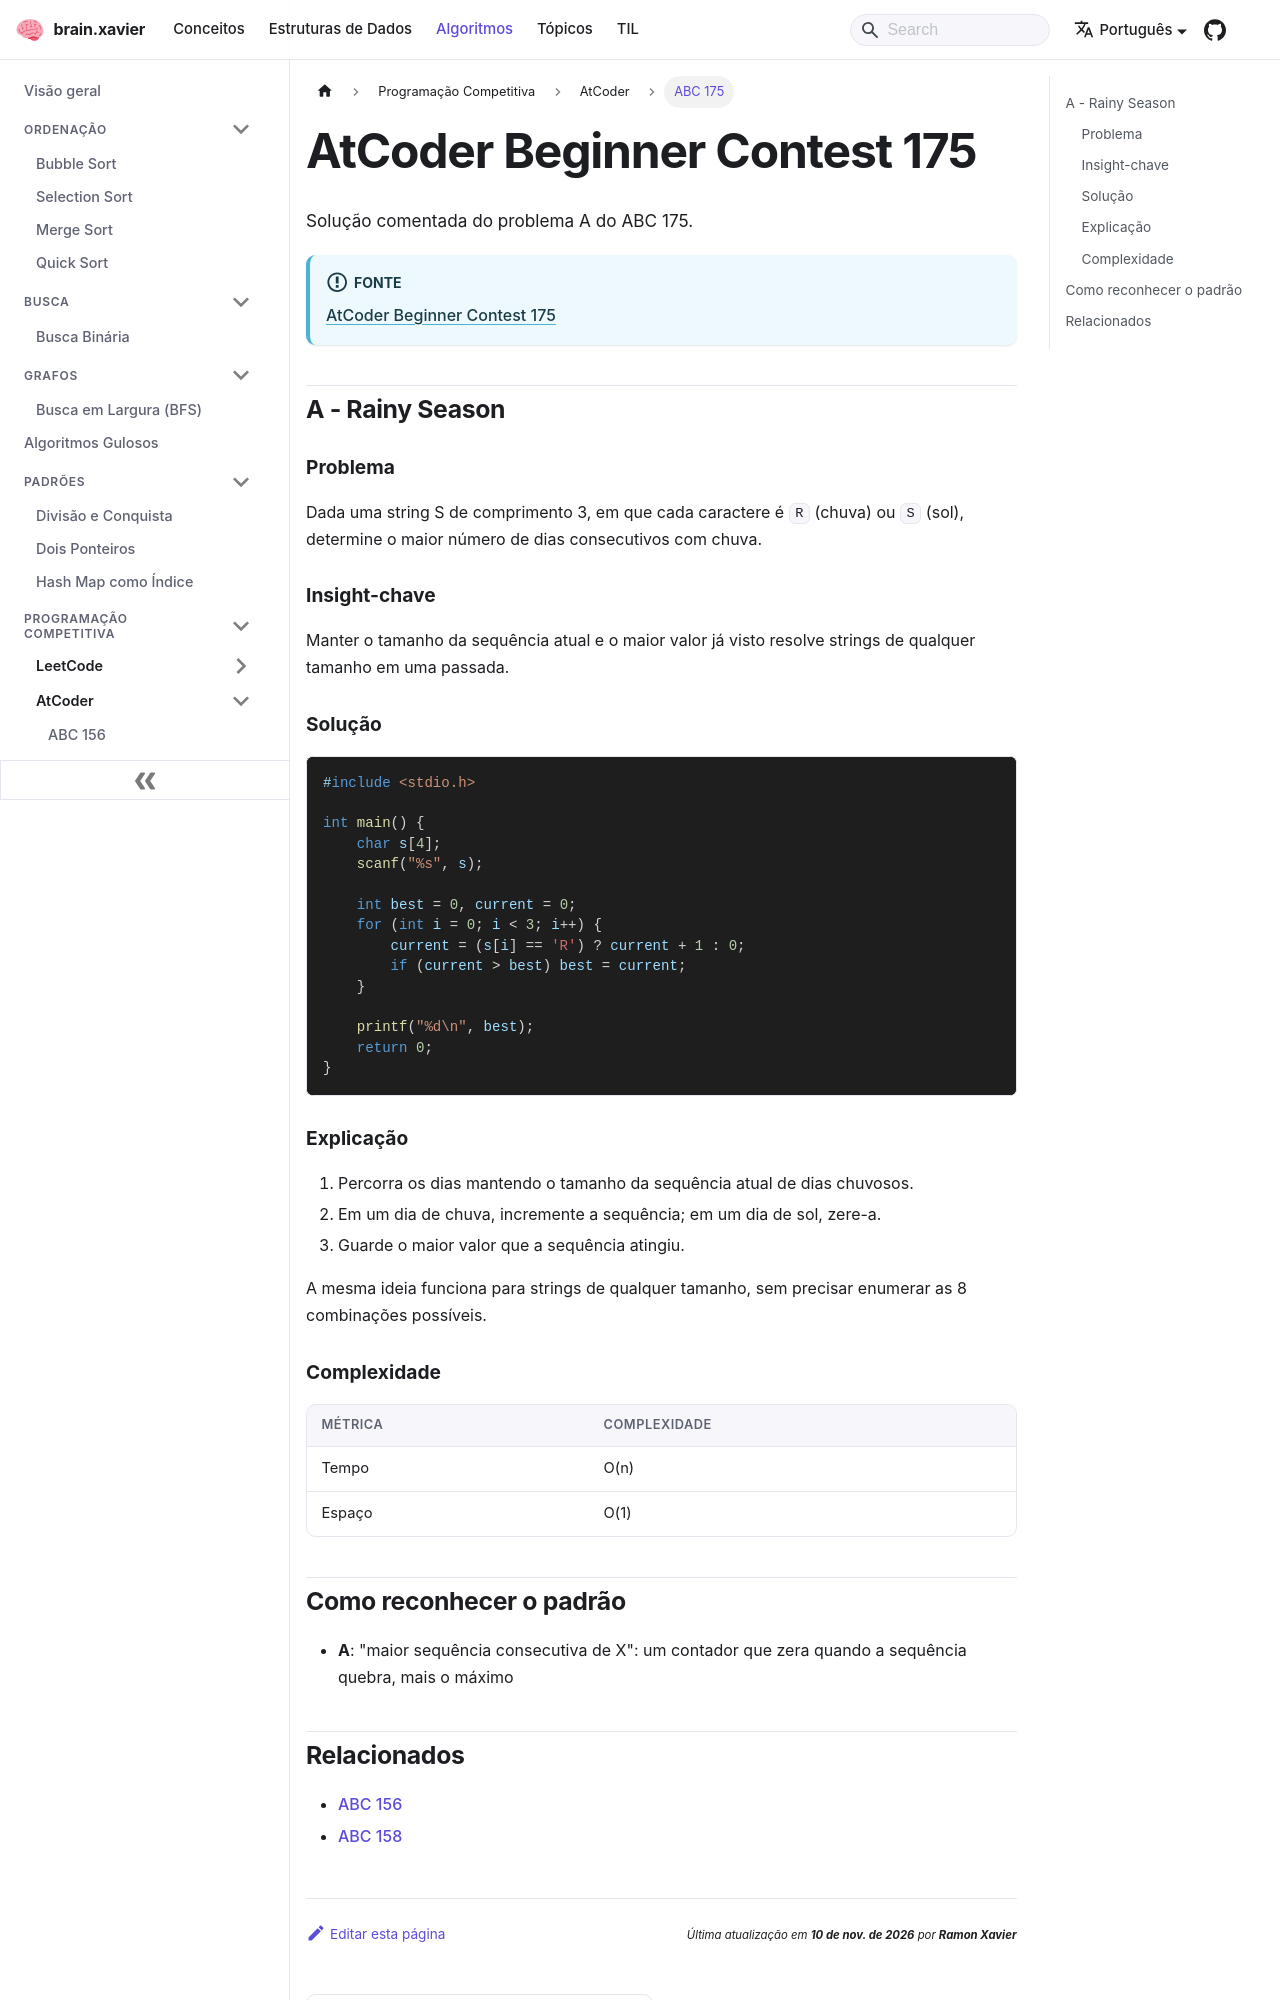

repository: ramonxm/brain · page: docs/algorithms/contests/atcoder/abc175.html · generator: docusaurus

---
sidebar_label: "ABC 175"
description: "Solução do problema A do AtCoder Beginner Contest 175."
---

# AtCoder Beginner Contest 175

Solução comentada do problema A do ABC 175.

:::info[Fonte]

[AtCoder Beginner Contest 175](https://atcoder.jp/contests/abc175)

:::

## A - Rainy Season

### Problema

Dada uma string S de comprimento 3, em que cada caractere é `R` (chuva) ou `S` (sol), determine o maior número de dias consecutivos com chuva.

### Insight-chave

Manter o tamanho da sequência atual e o maior valor já visto resolve strings de qualquer tamanho em uma passada.

### Solução

```c
#include <stdio.h>

int main() {
    char s[4];
    scanf("%s", s);

    int best = 0, current = 0;
    for (int i = 0; i < 3; i++) {
        current = (s[i] == 'R') ? current + 1 : 0;
        if (current > best) best = current;
    }

    printf("%d\n", best);
    return 0;
}
```

### Explicação

1. Percorra os dias mantendo o tamanho da sequência atual de dias chuvosos.
2. Em um dia de chuva, incremente a sequência; em um dia de sol, zere-a.
3. Guarde o maior valor que a sequência atingiu.

A mesma ideia funciona para strings de qualquer tamanho, sem precisar enumerar as 8 combinações possíveis.
